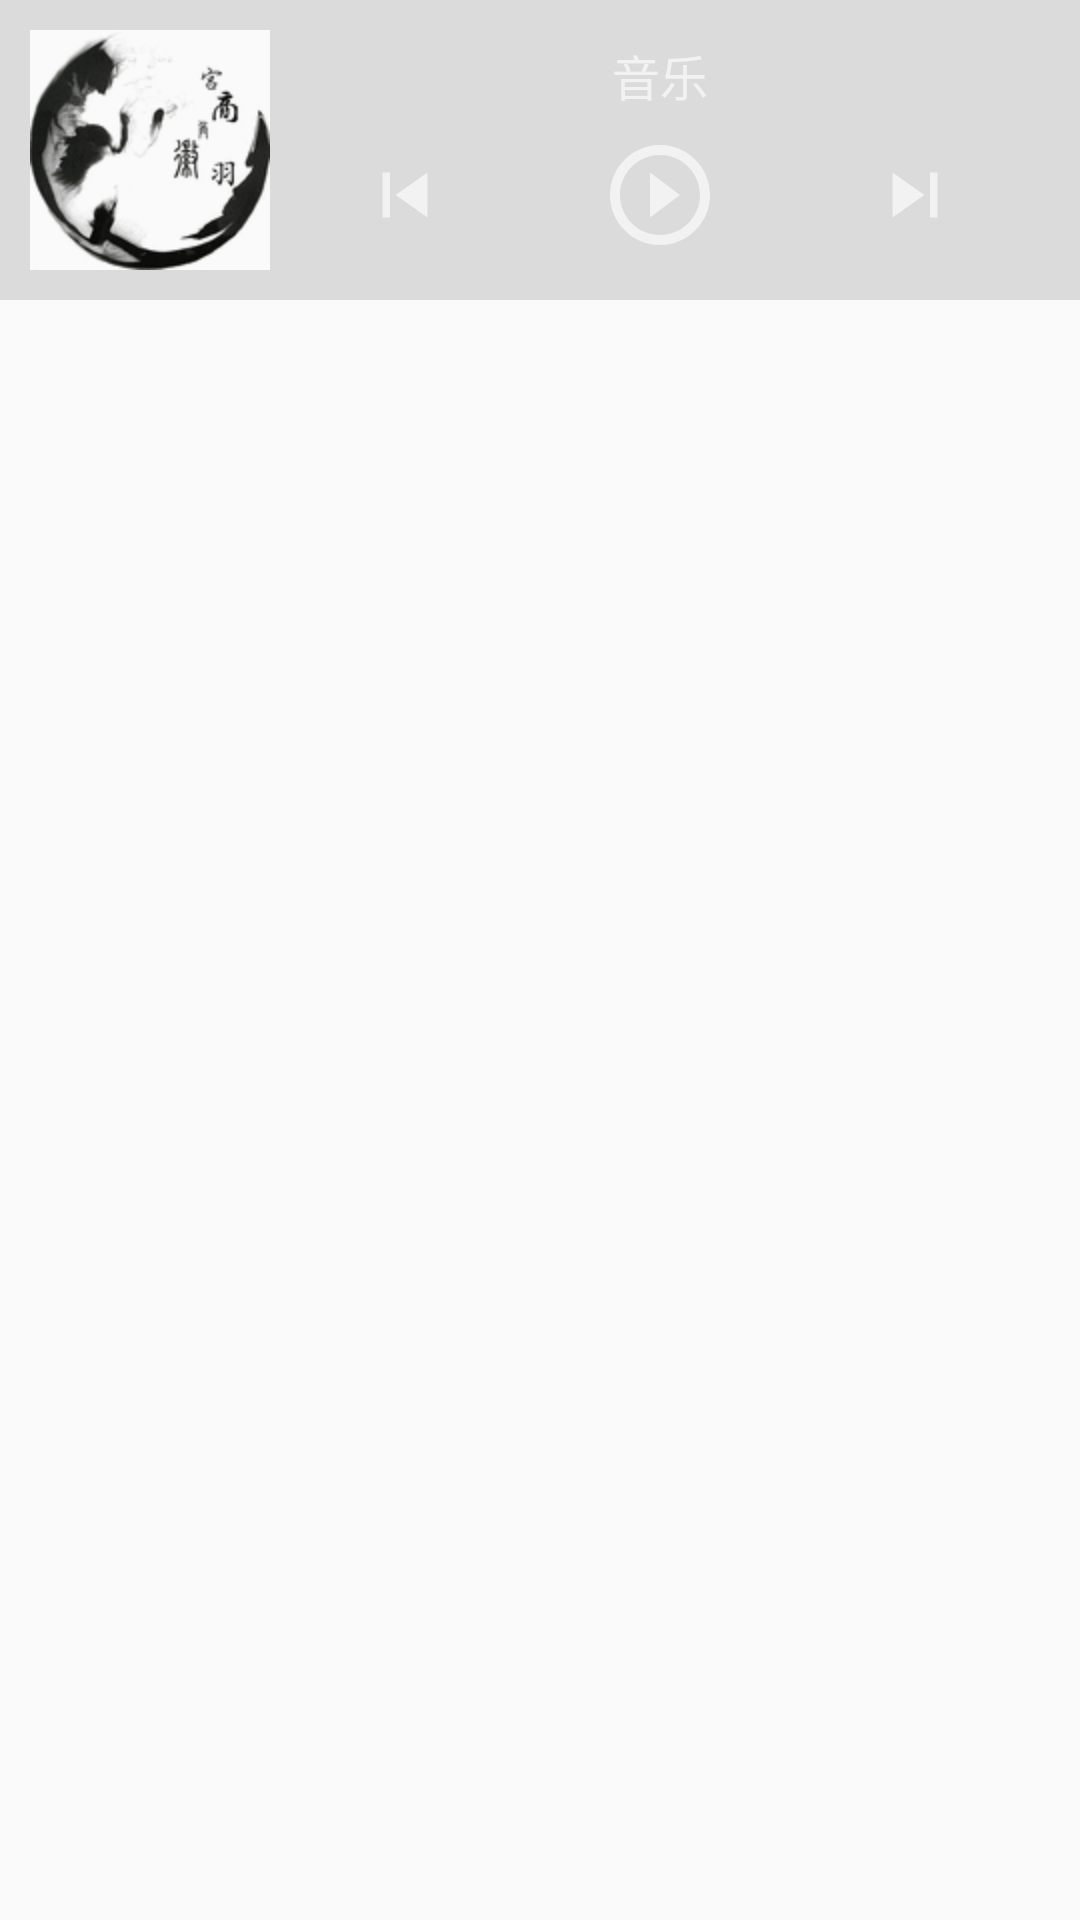

This screen was rendered from an Android layout file. Write that file and the resources it references.
<!-- AndroidManifest.xml: application theme AppTheme -->
<!-- res/layout/remote_big_view_notification_music.xml -->
<?xml version="1.0" encoding="utf-8"?>
<FrameLayout xmlns:android="http://schemas.android.com/apk/res/android"
    android:layout_width="match_parent"
    android:layout_height="match_parent">

    <FrameLayout
        android:layout_width="match_parent"
        android:layout_height="100dp"
        android:background="@color/color_11111111"
        android:padding="10dp">

        <ImageView
            android:id="@+id/music_notification_image"
            android:layout_width="80dp"
            android:layout_height="80dp"
            android:layout_gravity="center_vertical|start"
            android:background="@mipmap/ic_music_player_bg" />

        <LinearLayout
            android:layout_width="match_parent"
            android:layout_height="match_parent"
            android:layout_gravity="center_vertical|end"
            android:layout_marginStart="90dp"
            android:layout_marginEnd="10dp"
            android:orientation="vertical">

            <TextView
                android:id="@+id/music_notification_title"
                android:layout_width="match_parent"
                android:layout_height="30dp"
                android:gravity="center"
                android:textColor="@color/color_f2f2f2"
                android:singleLine="true"
                android:ellipsize="marquee"
                android:marqueeRepeatLimit="marquee_forever"
                android:textSize="16sp"
                android:text="@string/app_name" />

            <LinearLayout
                android:layout_width="match_parent"
                android:layout_height="match_parent"
                android:gravity="center"
                android:orientation="horizontal">

                <ImageButton
                    android:id="@+id/music_notification_previous"
                    android:layout_width="30dp"
                    android:layout_height="30dp"
                    android:background="@drawable/ic_skip_previous_30dp" />

                <ImageButton
                    android:id="@+id/music_notification_play"
                    android:layout_width="40dp"
                    android:layout_height="40dp"
                    android:layout_marginStart="50dp"
                    android:layout_marginEnd="50dp"
                    android:background="@drawable/ic_pause_to_play_40dp"
                    android:scaleType="center" />

                <ImageButton
                    android:id="@+id/music_notification_next"
                    android:layout_width="30dp"
                    android:layout_height="30dp"
                    android:background="@drawable/ic_skip_next_30dp" />
            </LinearLayout>
        </LinearLayout>

        <ImageButton
            android:id="@+id/music_notification_close"
            android:layout_width="24dp"
            android:layout_height="24dp"
            android:layout_gravity="top|end"
            android:background="@drawable/ic_close_asset_24dp"
            android:visibility="gone" />
    </FrameLayout>
</FrameLayout>
<!-- resources referenced by this layout -->
<resources>
  <color name="color_11111111">#22111111</color>
  <color name="color_f2f2f2">#F2F2F2</color>
  <!-- drawable ic_pause_to_play_40dp (drawable) -->
  <vector android:height="40dp" android:tint="#F2F2F2"
      android:viewportHeight="24.0" android:viewportWidth="24.0"
      android:width="40dp" xmlns:android="http://schemas.android.com/apk/res/android">
      <path android:fillColor="#FF000000" android:pathData="M10,16.5l6,-4.5 -6,-4.5v9zM12,2C6.48,2 2,6.48 2,12s4.48,10 10,10 10,-4.48 10,-10S17.52,2 12,2zM12,20c-4.41,0 -8,-3.59 -8,-8s3.59,-8 8,-8 8,3.59 8,8 -3.59,8 -8,8z"/>
  </vector>
  <!-- drawable ic_skip_next_30dp (drawable) -->
  <vector android:height="30dp" android:tint="#F2F2F2"
      android:viewportHeight="24.0" android:viewportWidth="24.0"
      android:width="30dp" xmlns:android="http://schemas.android.com/apk/res/android">
      <path android:fillColor="#FF000000" android:pathData="M6,18l8.5,-6L6,6v12zM16,6v12h2V6h-2z"/>
  </vector>
  <!-- drawable ic_skip_previous_30dp (drawable) -->
  <vector android:height="30dp" android:tint="#F2F2F2"
      android:viewportHeight="24.0" android:viewportWidth="24.0"
      android:width="30dp" xmlns:android="http://schemas.android.com/apk/res/android">
      <path android:fillColor="#FF000000" android:pathData="M6,6h2v12L6,18zM9.5,12l8.5,6L18,6z"/>
  </vector>
  <!-- mipmap ic_music_player_bg: jpg bitmap (mipmap-xhdpi, 6866 bytes) -->
  <string name="app_name">音乐</string>
  <style name="AppTheme" parent="Theme.AppCompat.Light.NoActionBar">
          
          <item name="colorPrimary">@color/colorPrimary</item>
          <item name="colorPrimaryDark">@color/colorPrimaryDark</item>
          <item name="colorAccent">@color/colorAccent</item>
  
      </style>
  <color name="colorPrimary">#00688B</color>
  <color name="colorPrimaryDark">#00688B</color>
  <color name="colorAccent">#D81B60</color>
</resources>
